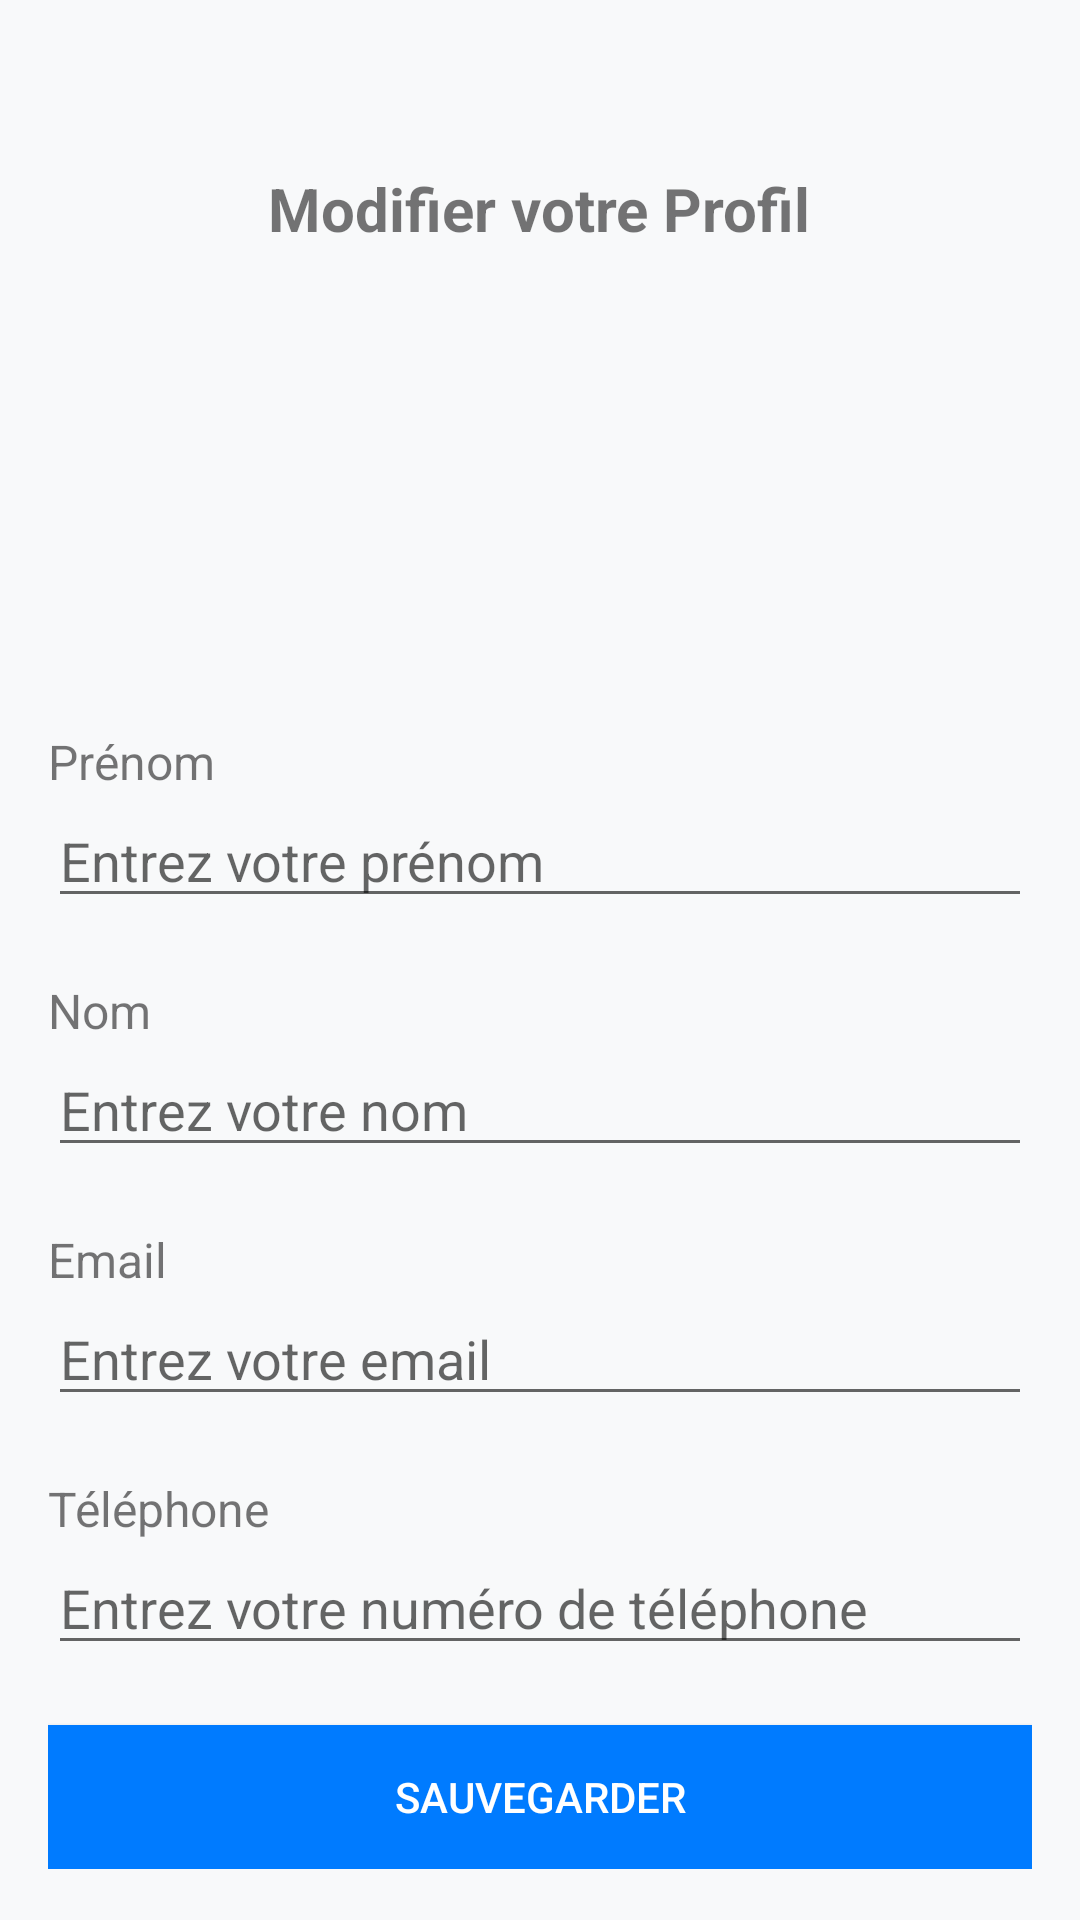

Android layout source for this screen:
<!-- AndroidManifest.xml: application theme Theme.Concours_passerelle -->
<!-- res/layout/activity_edit_profile.xml -->
<RelativeLayout xmlns:android="http://schemas.android.com/apk/res/android"
    android:layout_width="match_parent"
    android:layout_height="match_parent"
    android:background="#F8F9FA"
    android:padding="16dp">


    <TextView
        android:id="@+id/tvEditProfileTitle"
        android:layout_width="wrap_content"
        android:layout_height="wrap_content"
        android:text="Modifier votre Profil"
        android:textSize="20sp"
        android:textStyle="bold"
        android:layout_centerHorizontal="true"
        android:layout_marginTop="40dp" />


    <ImageView
        android:id="@+id/ivProfilePic"
        android:layout_width="100dp"
        android:layout_height="100dp"
        android:layout_centerHorizontal="true"
        android:layout_below="@id/tvEditProfileTitle"
        android:layout_marginTop="20dp"
        android:layout_marginBottom="20dp"
        android:src="@drawable/ic_user_profile"
        android:scaleType="centerCrop"
        android:background="@drawable/circle_background" />


    <LinearLayout
        android:layout_width="match_parent"
        android:layout_height="wrap_content"
        android:orientation="vertical"
        android:layout_below="@id/ivProfilePic"
        android:layout_marginTop="20dp">


        <TextView
            android:id="@+id/tvFirstName"
            android:layout_width="wrap_content"
            android:layout_height="wrap_content"
            android:text="Prénom"
            android:textSize="16sp" />

        <EditText
            android:id="@+id/etFirstName"
            android:layout_width="match_parent"
            android:layout_height="wrap_content"
            android:hint="Entrez votre prénom"
            android:layout_marginBottom="20dp"
            android:inputType="textPersonName" />


        <TextView
            android:id="@+id/tvLastName"
            android:layout_width="wrap_content"
            android:layout_height="wrap_content"
            android:text="Nom"
            android:textSize="16sp" />

        <EditText
            android:id="@+id/etLastName"
            android:layout_width="match_parent"
            android:layout_height="wrap_content"
            android:hint="Entrez votre nom"
            android:layout_marginBottom="20dp"
            android:inputType="textPersonName" />


        <TextView
            android:id="@+id/tvEmail"
            android:layout_width="wrap_content"
            android:layout_height="wrap_content"
            android:text="Email"
            android:textSize="16sp" />

        <EditText
            android:id="@+id/etEmail"
            android:layout_width="match_parent"
            android:layout_height="wrap_content"
            android:hint="Entrez votre email"
            android:layout_marginBottom="20dp"
            android:inputType="textEmailAddress" />


        <TextView
            android:id="@+id/tvPhone"
            android:layout_width="wrap_content"
            android:layout_height="wrap_content"
            android:text="Téléphone"
            android:textSize="16sp" />

        <EditText
            android:id="@+id/etPhone"
            android:layout_width="match_parent"
            android:layout_height="wrap_content"
            android:hint="Entrez votre numéro de téléphone"
            android:layout_marginBottom="20dp"
            android:inputType="phone" />


        <Button
            android:id="@+id/btnSaveProfile"
            android:layout_width="match_parent"
            android:layout_height="wrap_content"
            android:text="Sauvegarder"
            android:textColor="#FFFFFF"
            android:background="#007BFF" />
    </LinearLayout>

</RelativeLayout>
<!-- resources referenced by this layout -->
<resources>
  <style name="Theme.Concours_passerelle" parent="Theme.AppCompat.Light.NoActionBar" />
</resources>
